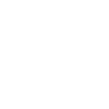
t = 0.00 s
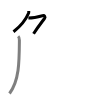
t = 2.50 s
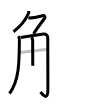
t = 5.25 s
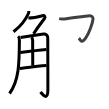
t = 7.75 s
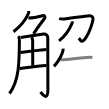
t = 10.50 s
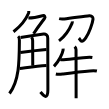
t = 13.00 s

The animated SVG that drew these frames (rendered in a browser with its animation timeline set to each time). Animation: 13 SMIL elements (animate=13); one cycle of 13.00 s.

<svg width="109px" height="109px" viewBox="0 0 px 109px" xmlns="http://www.w3.org/2000/svg" xmlns:xlink="http://www.w3.org/1999/xlink" xml:space="preserve" version="1.1"  baseProfile="full">
<path d="M28.73,11c0.04,0.49,0.19,1.3-0.08,1.96c-1.9,4.54-6.77,12.16-15.15,18.79" style="fill:none;stroke:black;stroke-width:3;opacity:0">
  <animate attributeType="CSS" attributeName="opacity" from="0" to="1" begin="0s" dur="1s" repeatCount="Indefinite" fill="freeze" />
</path>
<path d="M28.39,18c2,0,10.36-1.25,14.07-2.25c2.16-0.58,3.24,1.1,2,2.75c-4.33,5.75-6.96,9-10.9,15.25" style="fill:none;stroke:black;stroke-width:3;opacity:0">
  <animate attributeType="CSS" attributeName="opacity" from="0" to="1" begin="1s" dur="1s" repeatCount="Indefinite" fill="freeze" />
</path>
<path d="M18.17,36.25c0.98,0.98,1.24,2.38,1.23,3.94C19.25,61.25,19.38,80.5,9.5,93.5" style="fill:none;stroke:black;stroke-width:3;opacity:0">
  <animate attributeType="CSS" attributeName="opacity" from="0" to="1" begin="2s" dur="1s" repeatCount="Indefinite" fill="freeze" />
</path>
<path d="M20.57,37.45c4.18-0.7,21.17-3.25,23.03-3.46c2.15-0.24,4.16,1.13,4.16,3.96c0,2.55,0.12,34.8,0.12,51.68c0,12.12-5.39,4.75-7.43,2.37" style="fill:none;stroke:black;stroke-width:3;opacity:0">
  <animate attributeType="CSS" attributeName="opacity" from="0" to="1" begin="3s" dur="1s" repeatCount="Indefinite" fill="freeze" />
</path>
<path d="M31.42,37.12c0.8,0.8,1.23,2.13,1.23,3.27c0,8.87,0.1,19.62,0.1,25.37" style="fill:none;stroke:black;stroke-width:3;opacity:0">
  <animate attributeType="CSS" attributeName="opacity" from="0" to="1" begin="4s" dur="1s" repeatCount="Indefinite" fill="freeze" />
</path>
<path d="M20.32,52.6c7.8-1.1,18.05-2.48,26.12-3.1" style="fill:none;stroke:black;stroke-width:3;opacity:0">
  <animate attributeType="CSS" attributeName="opacity" from="0" to="1" begin="5s" dur="1s" repeatCount="Indefinite" fill="freeze" />
</path>
<path d="M19.57,68.5c8.31-1,17.18-2.25,26.94-3" style="fill:none;stroke:black;stroke-width:3;opacity:0">
  <animate attributeType="CSS" attributeName="opacity" from="0" to="1" begin="6s" dur="1s" repeatCount="Indefinite" fill="freeze" />
</path>
<path d="M59.14,18.67c1.5,0.4,3.55,0.43,5.12,0.25c8.32-0.95,20.84-2.92,25.13-3.21c2.97-0.21,3.78,2.12,3.62,3.56c-0.43,3.8-3.85,13.68-7.24,18.63c-4.52,6.61-5.27,1.86-6.91,0.19" style="fill:none;stroke:black;stroke-width:3;opacity:0">
  <animate attributeType="CSS" attributeName="opacity" from="0" to="1" begin="7s" dur="1s" repeatCount="Indefinite" fill="freeze" />
</path>
<path d="M72.33,21.38c0.04,0.5-0.06,1.33-0.34,2.02C69.5,29.5,66,35.5,59,40.9" style="fill:none;stroke:black;stroke-width:3;opacity:0">
  <animate attributeType="CSS" attributeName="opacity" from="0" to="1" begin="8s" dur="1s" repeatCount="Indefinite" fill="freeze" />
</path>
<path d="M63.1,48.71c0.03,0.39,0.05,1-0.05,1.55c-0.62,3.28-3.8,10.74-9.09,16.11" style="fill:none;stroke:black;stroke-width:3;opacity:0">
  <animate attributeType="CSS" attributeName="opacity" from="0" to="1" begin="9s" dur="1s" repeatCount="Indefinite" fill="freeze" />
</path>
<path d="M60.52,59.55c0.6,0.25,2.45,0.29,3.06,0.25c6.94-0.5,16.4-1.77,22.94-2.41c1.81-0.18,3.98-0.26,5.83,0.06" style="fill:none;stroke:black;stroke-width:3;opacity:0">
  <animate attributeType="CSS" attributeName="opacity" from="0" to="1" begin="10s" dur="1s" repeatCount="Indefinite" fill="freeze" />
</path>
<path d="M55.85,73.96c2.65,0.67,5.17,0.23,7.4-0.06c8.56-1.13,18.73-2.4,26.5-3c2.41-0.19,4.78-0.39,7.15,0.12" style="fill:none;stroke:black;stroke-width:3;opacity:0">
  <animate attributeType="CSS" attributeName="opacity" from="0" to="1" begin="11s" dur="1s" repeatCount="Indefinite" fill="freeze" />
</path>
<path d="M74.67,46.63c0.79,0.79,1.36,2.12,1.36,3.22c0,0.47,0.06,29.24,0.08,42.52c0.01,3.18,0.01,5,0.01,5.88" style="fill:none;stroke:black;stroke-width:3;opacity:0">
  <animate attributeType="CSS" attributeName="opacity" from="0" to="1" begin="12s" dur="1s" repeatCount="Indefinite" fill="freeze" />
</path>
</svg>
